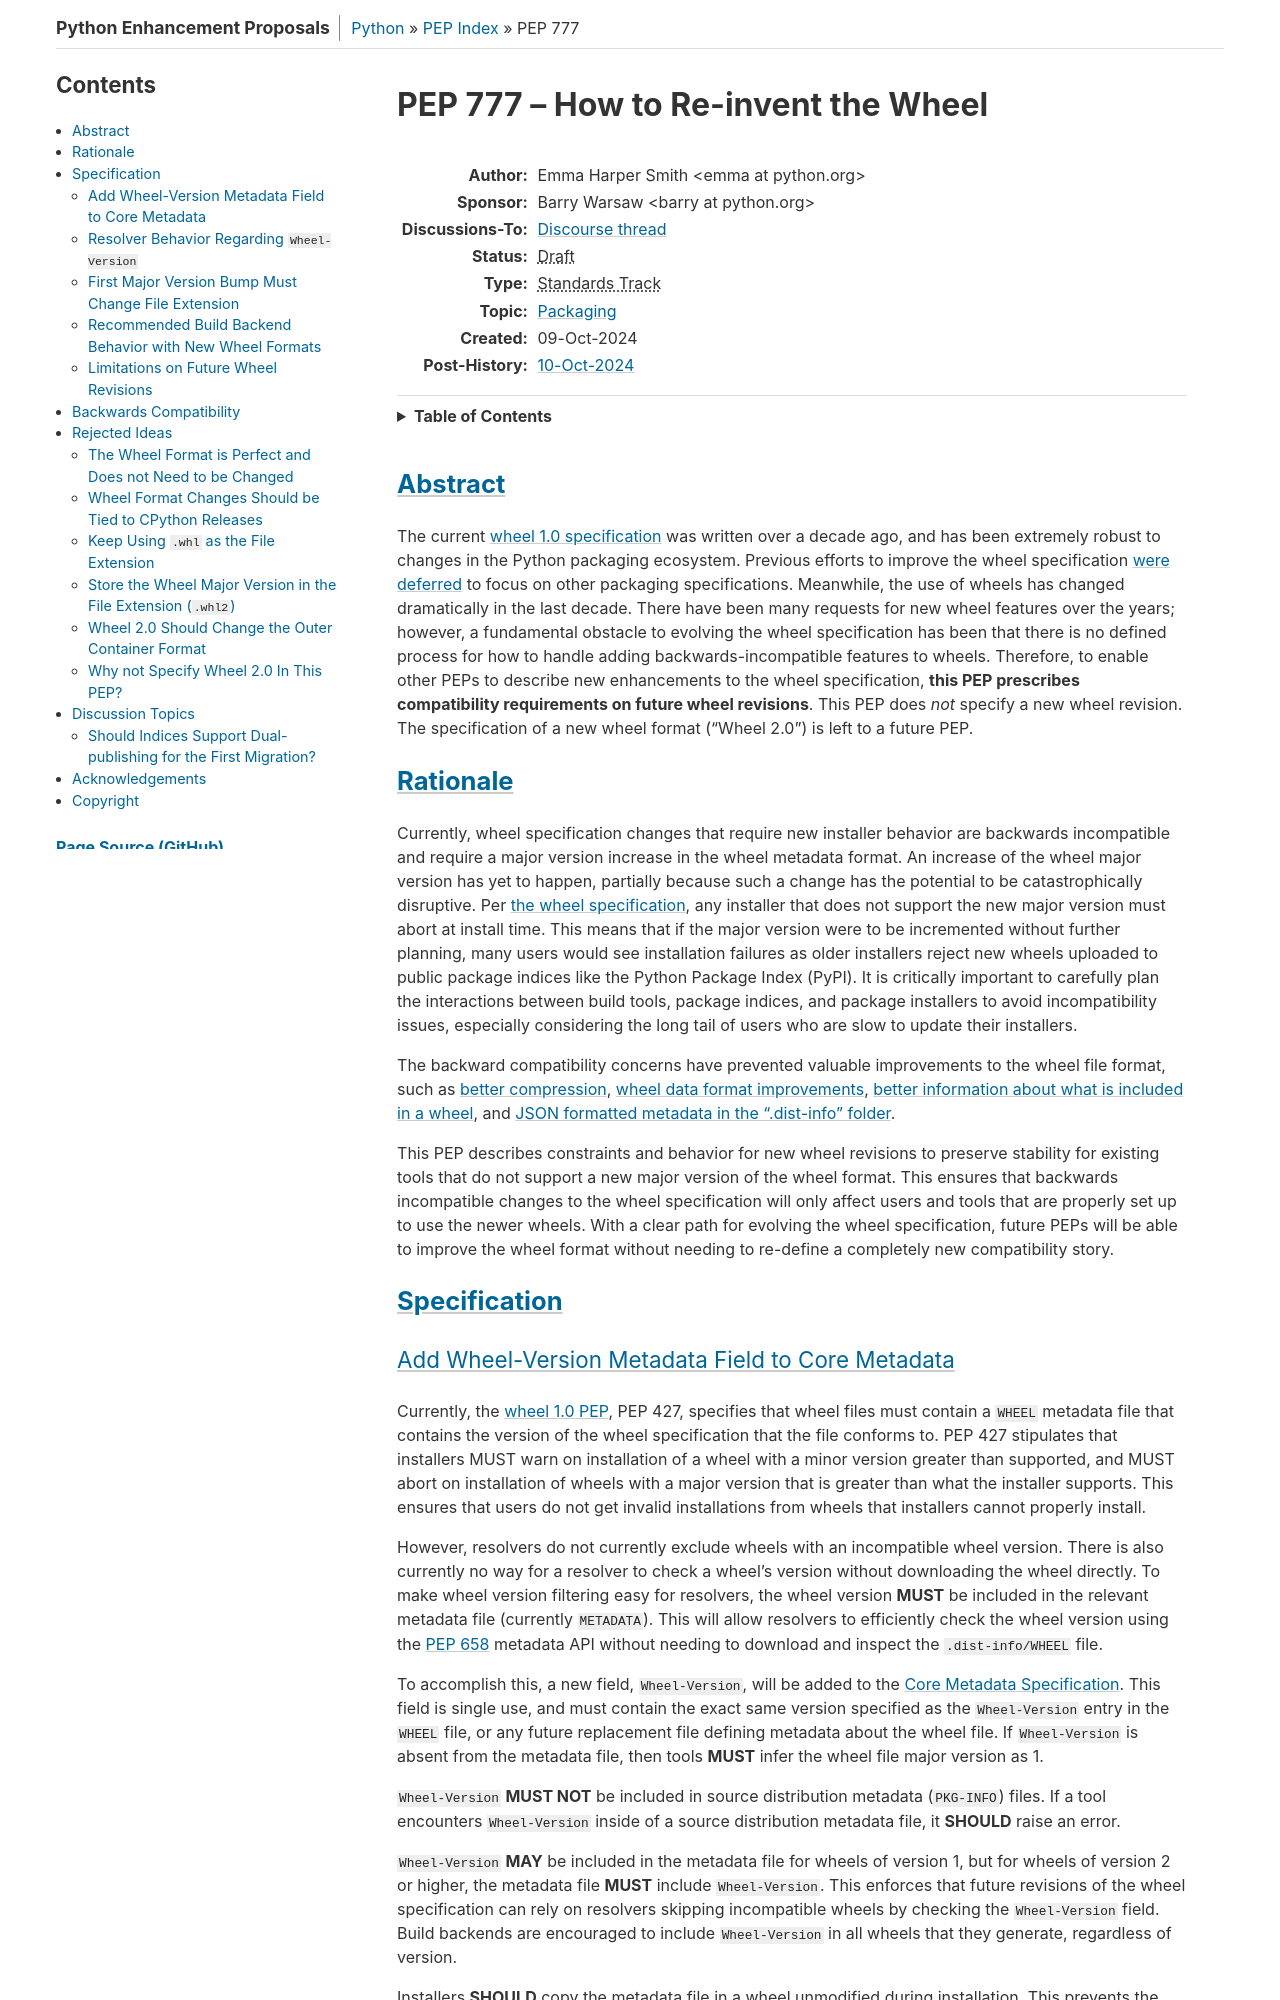

repository: python/peps · page: pep-0777/index.html · generator: sphinx

PEP: 777
Title: How to Re-invent the Wheel
Author: Emma Harper Smith <emma@python.org>
Sponsor: Barry Warsaw <barry@python.org>
Discussions-To: https://discuss.python.org/t/pep-777-how-to-re-invent-the-wheel/67484
Status: Draft
Type: Standards Track
Topic: Packaging
Created: 09-Oct-2024
Post-History: `10-Oct-2024 <https://discuss.python.org/t/pep-777-how-to-re-invent-the-wheel/67484>`__

Abstract
========

The current :pep:`wheel 1.0 specification <427>` was written over a decade ago,
and has been extremely robust to changes in the Python packaging ecosystem.
Previous efforts to improve the wheel specification
:pep:`were deferred <491#pep-deferral>` to focus on other packaging
specifications. Meanwhile, the use of wheels has changed dramatically in the
last decade. There have been many requests for new wheel features over the
years; however, a fundamental obstacle to evolving the wheel specification has
been that there is no defined process for how to handle adding
backwards-incompatible features to wheels. Therefore, to enable other PEPs to
describe new enhancements to the wheel specification, **this PEP prescribes**
**compatibility requirements on future wheel revisions**. This PEP does *not*
specify a new wheel revision. The specification of a new wheel format
(“Wheel 2.0”) is left to a future PEP.

Rationale
=========

Currently, wheel specification changes that require new installer behavior are backwards incompatible and require a major version increase in
the wheel metadata format. An increase of the wheel major version has yet to
happen, partially because such a change has the potential to be
catastrophically disruptive. Per
`the wheel specification <https://packaging.python.org/en/latest/specifications/binary-distribution-format/#installing-a-wheel-distribution-1-0-py32-none-any-whl>`_,
any installer that does not support the new major version must abort at install
time. This means that if the major version were to be incremented without
further planning, many users would see installation failures as older installers reject new wheels
uploaded to public package indices like the Python Package Index (PyPI). It is
critically important to carefully plan the interactions between build tools,
package indices, and package installers to avoid incompatibility issues,
especially considering the long tail of users who are slow to update their
installers.

The backward compatibility concerns have prevented valuable improvements
to the wheel file format, such as
`better compression <https://discuss.python.org/t/improving-wheel-compression-by-nesting-data-as-a-second-zip/1747>`_,
`wheel data format improvements <https://discuss.python.org/t/should-there-be-a-new-standard-for-installing-arbitrary-data-files/7853/7>`_,
`better information about what is included in a wheel <https://discuss.python.org/t/record-the-top-level-names-of-a-wheel-in-metadata/29494>`_,
and `JSON formatted metadata in the ".dist-info" folder <https://discuss.python.org/t/is-was-there-a-goal-with-pep-566s-json-encoding-section/12324/3>`_.

This PEP describes constraints and behavior for new wheel revisions to preserve
stability for existing tools that do not support a new major version of the wheel format.
This ensures that backwards incompatible changes to the wheel specification
will only affect users and tools that are properly set up to use the newer
wheels. With a clear path for evolving the wheel specification, future PEPs
will be able to improve the wheel format without needing to re-define a
completely new compatibility story.

Specification
=============
